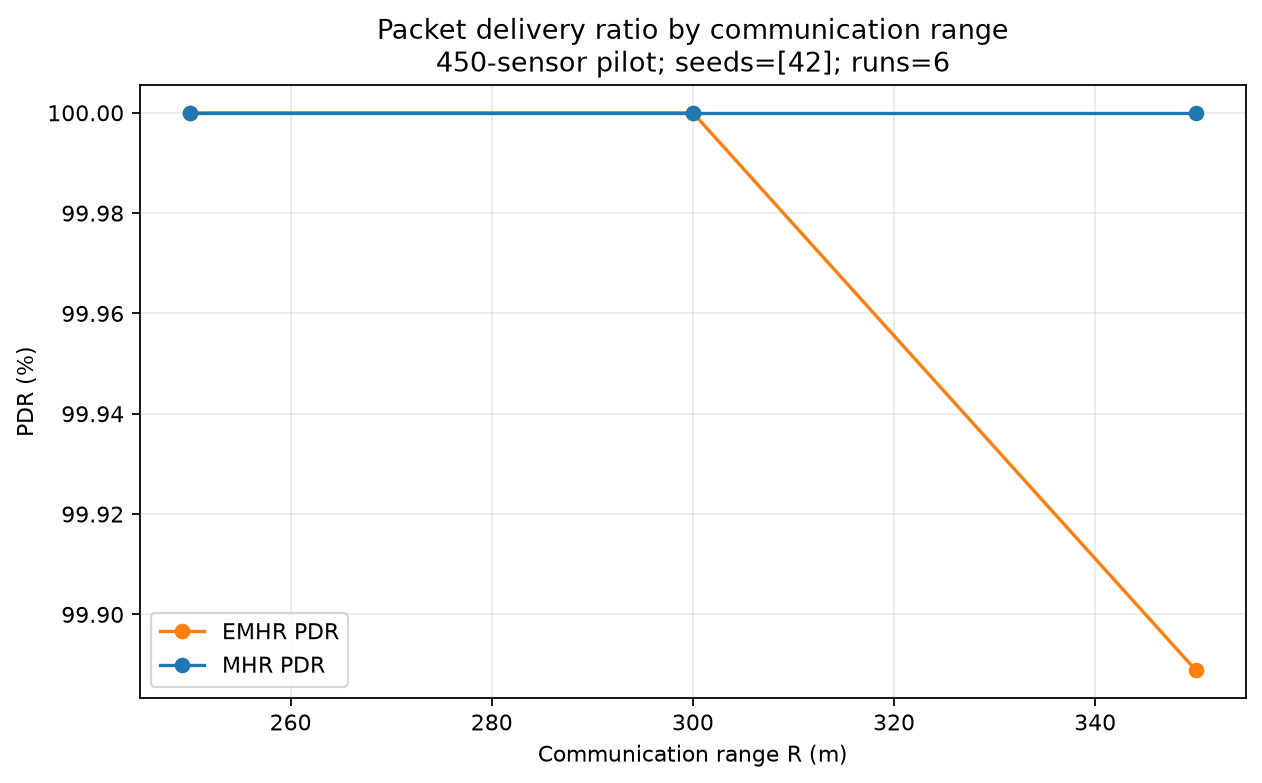

The table this chart was drawn from, first rows:
scenario, algorithm, range_m, seed, metric, value
EMHR_R250m_seed42, EMHR, 250.0, 42, pdr_percent, 100.0
EMHR_R300m_seed42, EMHR, 300.0, 42, pdr_percent, 100.0
EMHR_R350m_seed42, EMHR, 350.0, 42, pdr_percent, 99.89
MHR_R250m_seed42, MHR, 250.0, 42, pdr_percent, 100.0
MHR_R300m_seed42, MHR, 300.0, 42, pdr_percent, 100.0
MHR_R350m_seed42, MHR, 350.0, 42, pdr_percent, 100.0
